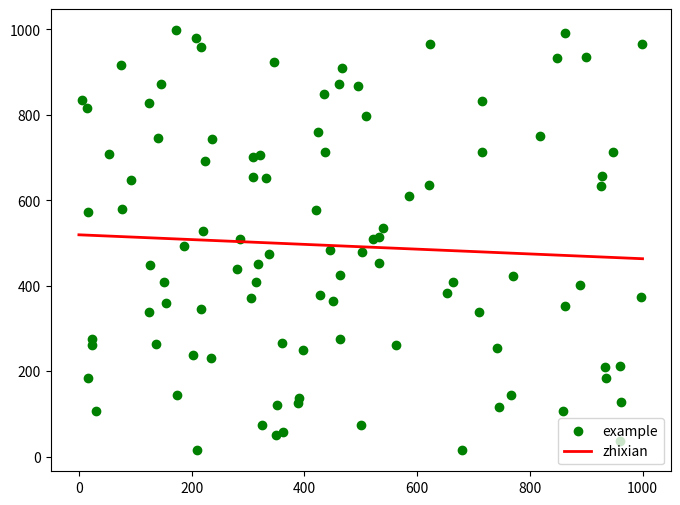

This chart was generated by the following Python code:
import numpy as np
import random
import time
import matplotlib.pyplot as plt

l=[]
def shengcheng_seed(x1,x2): #以当前时间为seed生成随机坐标,需要传入范围
    a=time.time()
    random.seed(a)
    for i in range(100):
        c=[random.randint(x1,x2),random.randint(x1,x2)]
        if c not in l:
            l.append(c)

    return l
def zuixiao(dian):    #最小二乘法计算，需传入list的坐标点
    A=[]
    B=[]
    for i in dian:
        A.append([i[0]**0,i[0]**1])
        B.append([i[1]])

    A_J=np.matrix(A)
    B_J=np.matrix(B)
    X=((A_J.T*A_J).I)*A_J.T*B_J
    return X                    #返回2*1的矩阵，依次是x0与x1








if __name__ == '__main__':

    a=shengcheng_seed(0,1000)
    b1=zuixiao(a)
    x1=b1[1,0]
    x0=b1[0,0]

    #print(b[1,0])

    # 样本点
    Xi=[]
    Yi=[]
    for i in a:
        Xi.append(i[0])
        Yi.append(i[1])

    plt.figure(figsize=(8, 6))  ##指定图像比例
    plt.scatter(Xi, Yi, color="green", label="example", linewidth=1) #样本点绿色

    # 拟合直线
    x = np.linspace(0, 1000, 100)  ##在0-15直接画100个连续点
    y = x1 * x + x0 ##函数式
    plt.plot(x, y, color="red", label="zhixian", linewidth=2) #拟合直线红色
    plt.legend(loc='lower right')  # 绘制图例
    plt.show()





